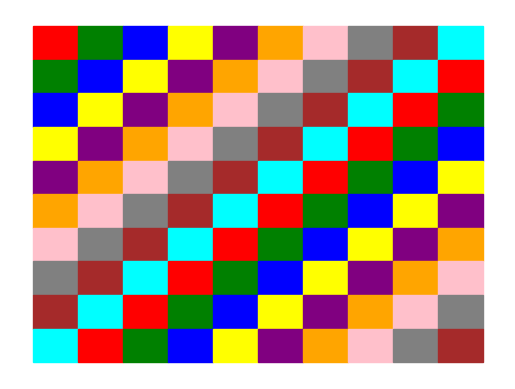

Here is the Python script that generated this plot:
import matplotlib.pyplot as plt
import numpy as np

def create_grid():
    fig, ax = plt.subplots()
    colors = [
        'red', 'green', 'blue', 'yellow', 'purple',
        'orange', 'pink', 'gray', 'brown', 'cyan'
    ]
    for i in range(10):
        for j in range(10):
            color = colors[(i + j) % len(colors)]
            ax.add_patch(plt.Rectangle((j, 9 - i), 1, 1, color=color))
    ax.set_xlim(-0.5, 10.5)
    ax.set_ylim(-0.5, 10.5)
    ax.axis('off')
    plt.show()

if __name__ == '__main__':
    create_grid()
